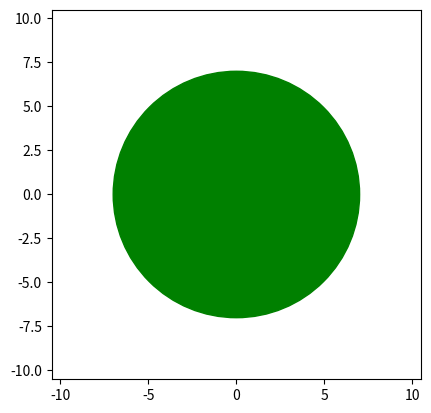

Here is the Python script that generated this plot:
#Tutorial

class cicle:
    pass

hero = cicle()
BSA = cicle()

class circle:
    def __init__(self,radious,color):   #radious & color are attributes
        self.R = radious
        self.Col = color

    def display(self):            #method
        print(self.R,self.Col)

        #return

    def add_radious(self,r):

        self.R += r
        print(self.R,self.Col)
        return


    

redCircle = circle(5,"red")  
yellowcircle = circle(10,"yellow")
redCircle.display()
yellowcircle.display()

yellowcircle.add_radious(5)


#Attributes are the properties or characteristics of an object/class. They hold the data specific to an instance.
#
#For example, a Circle class may have attributes radius and color.
#


#Objects (also called instances) are the actual entities created from a class.
#
#Each object can have different values for the attributes.


#Attribute: Data stored in an object to describe it, e.g., radius or color.
#Instance (Object): A specific member created from the class blueprint that has these attributes.
#Attributes define the characteristics, instances are the concrete entities having those characteristics.
            

#Methods are functions defined inside a class that describe the behaviors or actions of an object.
#
#Methods operate on the object's attributes.
#
#__init__ method is a special constructor method used to initialize objects.
#Other methods can manipulate the object's data.    

import matplotlib.pyplot as plt


#Inheritance allows one class (child or subclass) to inherit attributes and methods from another class (parent or superclass).
#
#This helps code reuse and logical hierarchy.

#class dwarCir(circle):
#    def darw(self):
#        plt.gca().add_patch(plt.Circle( self.R,self.Col))
#        plt.axis('scaled')
#        plt.show()




#greencircle = dwarCir(5,"Green")
#greencircle.darw()


class person:
    def __init__(self,name,age):
        self.N = name
        self.Ag = age
    def info(self):
        print(self.N,self.Ag)
        return


class employment(person):
        def __init__(self, name, age,profession):
            super().__init__(name, age)  
            self.prof = profession

        def info(self):
            print(self.N,self.Ag,self.prof)

        pass


raunak = person("bhutai",35)
raunak.info()


raunak_ghosh = employment("raunak",35,"engineer")
raunak_ghosh.info()

#You can add methods in classes to perform tasks, for example, drawing a circle using matplotlib.

import matplotlib.pyplot as plt
import matplotlib.patches as ptch



class drawcircle(circle):
    def draw(self):
        fig , ax = plt.subplots()
        ci_patch = ptch.Circle((0,0),self.R, color = self.Col)
        ax.add_patch(ci_patch)
        ax.set_aspect("equal","box")
        plt.xlim(-self.R*1.5,self.R*1.5)
        plt.ylim(-self.R*1.5,self.R*1.5)
        plt.show()





greencircle = drawcircle(7,"Green")
greencircle.draw()






